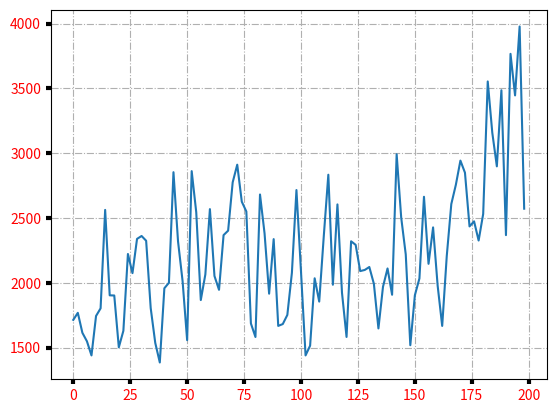

The matplotlib source for this figure:
"""
[redacted]
@contact: [email redacted]
[redacted]
@time: 2018/8/10 16:40
"""

import matplotlib.pyplot as plt


def init():
    ifb_revs = [1713.8, 1768.23, 1614.26, 1548.59, 1439.46, 1743.91, 1802.83, 2562.48, 1903.23, 1902.02, 1501.73,
                1629.37, 2222.22, 2074.42, 2338.81, 2361.2, 2324.6, 1805.13, 1536.25, 1385.07, 1957.91, 2000.04, 2853.5,
                2320.1, 2013.53, 1557.46, 2861.75, 2544.34, 1866.85, 2064.67, 2568.58, 2052.42, 1945.81, 2367.98,
                2402.39, 2775.18, 2911.56, 2625.92, 2550.36, 1686.46, 1581.61, 2681.47, 2381.13, 1915.94, 2337.09,
                1667.41, 1681.54, 1751.92, 2076.7, 2715.78, 2085.58, 1439.46, 1514.69, 2034.68, 1854.99, 2359.27,
                2834.09, 1985.02, 2604.92, 1923.06, 1582.07, 2320.34, 2292.76, 2090.42, 2099.15, 2121.83, 1992.38,
                1647.76, 1968.85, 2110.64, 1907.8, 2991.87, 2503.09, 2218.56, 1518.25, 1903.86, 2033.4, 2663.89,
                2146.43, 2427.6, 1978.66, 1667.19, 2205.61, 2607.76, 2756.5, 2943.01, 2849.68, 2435.11, 2474.25,
                2326.16, 2531.14, 3553.9, 3158.03, 2898.54, 3486.01, 2367.83, 3766.92, 3446.09, 3978.09, 2571.85]
    x = [i * 2 for i in range(0, len(ifb_revs))]
    # plt.plot(x,ifb_revs, linewidth=1, ls='-',marker='o', markersize=2)
    # plt.scatter(x, ifb_revs, s=5)
    # plt.figure(figsize=(12,8))
    # plt.show()
    fig, ax = plt.subplots()
    ax.plot(x, ifb_revs)

    ax.grid(True, linestyle='-.')
    ax.tick_params(labelcolor='r', labelsize='medium', width=3)

    plt.show()

if __name__ == "__main__":
    init()
